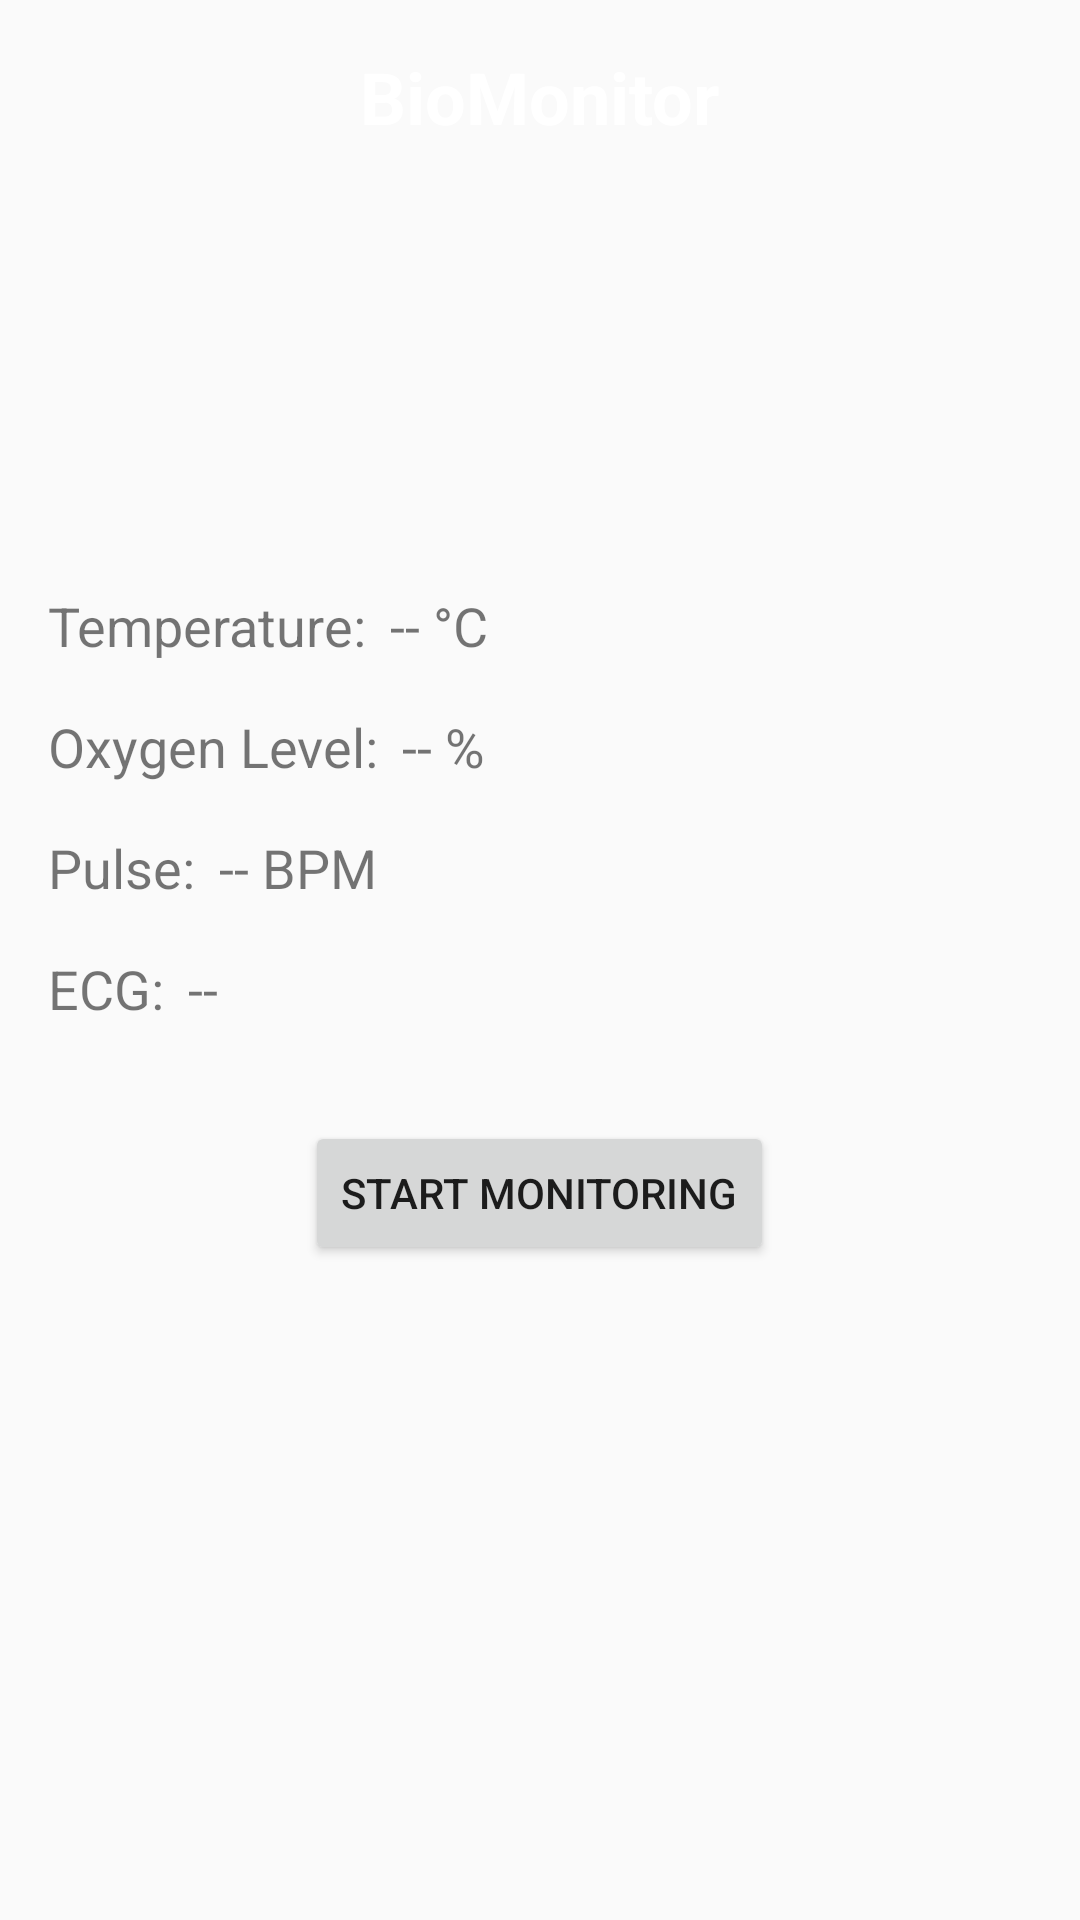

Here is an Android app screen rendered from its layout file. Give the layout XML and the strings, colors and styles it references.
<!-- AndroidManifest.xml: application theme Theme.BioMonitor -->
<!-- res/layout/activity_fifth.xml -->
<?xml version="1.0" encoding="utf-8"?>
<RelativeLayout xmlns:android="http://schemas.android.com/apk/res/android"
    xmlns:tools="http://schemas.android.com/tools"
    android:layout_width="match_parent"
    android:layout_height="match_parent"
    android:padding="16dp"
    tools:context=".MainActivity">

    <TextView
        android:id="@+id/title"
        android:layout_width="wrap_content"
        android:layout_height="wrap_content"
        android:text="BioMonitor"
        android:textSize="24sp"
        android:textColor="#FFFFFF"

        android:textStyle="bold"
        android:layout_centerHorizontal="true"
        android:layout_marginBottom="16dp" />

    <ImageView
        android:id="@+id/logo"
        android:layout_width="100dp"
        android:layout_height="100dp"
        android:src="@drawable/ic_launcher_background"
        android:layout_below="@id/title"
        android:layout_centerHorizontal="true"
        android:layout_marginBottom="16dp" />

    <TextView
        android:id="@+id/temp_label"
        android:layout_width="wrap_content"
        android:layout_height="wrap_content"
        android:text="Temperature:"
        android:textSize="18sp"
        android:layout_below="@id/logo"
        android:layout_marginTop="16dp" />

    <TextView
        android:id="@+id/temp_value"
        android:layout_width="wrap_content"
        android:layout_height="wrap_content"
        android:text="-- °C"
        android:textSize="18sp"
        android:layout_below="@id/logo"
        android:layout_toEndOf="@id/temp_label"
        android:layout_marginTop="16dp"
        android:layout_marginStart="8dp" />

    <TextView
        android:id="@+id/oxygen_label"
        android:layout_width="wrap_content"
        android:layout_height="wrap_content"
        android:text="Oxygen Level:"
        android:textSize="18sp"
        android:layout_below="@id/temp_label"
        android:layout_marginTop="16dp" />

    <TextView
        android:id="@+id/oxygen_value"
        android:layout_width="wrap_content"
        android:layout_height="wrap_content"
        android:text="-- %"
        android:textSize="18sp"
        android:layout_below="@id/temp_label"
        android:layout_toEndOf="@id/oxygen_label"
        android:layout_marginTop="16dp"
        android:layout_marginStart="8dp" />

    <TextView
        android:id="@+id/pulse_label"
        android:layout_width="wrap_content"
        android:layout_height="wrap_content"
        android:text="Pulse:"
        android:textSize="18sp"
        android:layout_below="@id/oxygen_label"
        android:layout_marginTop="16dp" />

    <TextView
        android:id="@+id/pulse_value"
        android:layout_width="wrap_content"
        android:layout_height="wrap_content"
        android:text="-- BPM"
        android:textSize="18sp"
        android:layout_below="@id/oxygen_label"
        android:layout_toEndOf="@id/pulse_label"
        android:layout_marginTop="16dp"
        android:layout_marginStart="8dp" />

    <TextView
        android:id="@+id/ecg_label"
        android:layout_width="wrap_content"
        android:layout_height="wrap_content"
        android:text="ECG:"
        android:textSize="18sp"
        android:layout_below="@id/pulse_label"
        android:layout_marginTop="16dp" />

    <TextView
        android:id="@+id/ecg_value"
        android:layout_width="wrap_content"
        android:layout_height="wrap_content"
        android:text="--"
        android:textSize="18sp"
        android:layout_below="@id/pulse_label"
        android:layout_toEndOf="@id/ecg_label"
        android:layout_marginTop="16dp"
        android:layout_marginStart="8dp" />

    <Button
        android:id="@+id/start_button"
        android:layout_width="wrap_content"
        android:layout_height="wrap_content"
        android:text="Start Monitoring"
        android:layout_below="@id/ecg_label"
        android:layout_centerHorizontal="true"
        android:layout_marginTop="32dp" />
</RelativeLayout>
<!-- resources referenced by this layout -->
<resources>
  <style name="Theme.BioMonitor" parent="android:Theme.Material.Light.NoActionBar" />
</resources>
